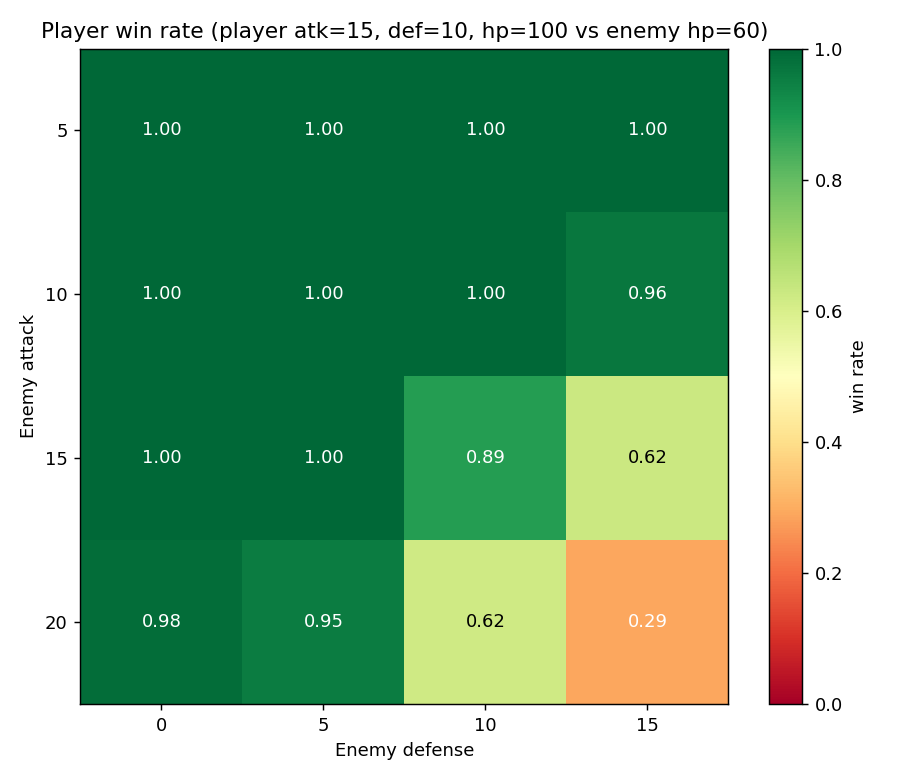

Source data for this figure (header and first rows):
enemy_attack, enemy_defense, player_win_rate, mean_rounds, sd_rounds, n_trials
5, 0, 1.0, 3.94, 0.5713, 200
5, 5, 1.0, 4.48, 0.9693, 200
5, 10, 1.0, 6.535, 2.012, 200
5, 15, 1.0, 9.195, 3.132, 200
10, 0, 1.0, 4.025, 0.6119, 200
10, 5, 1.0, 4.625, 1.051, 200
10, 10, 1.0, 6.675, 1.982, 200
10, 15, 0.965, 9.335, 3.308, 200
15, 0, 1.0, 3.945, 0.6723, 200
15, 5, 1.0, 4.63, 1.055, 200
15, 10, 0.885, 6.42, 1.79, 200
15, 15, 0.625, 8.505, 2.195, 200
20, 0, 0.985, 3.955, 0.532, 200
20, 5, 0.955, 4.465, 0.8825, 200
20, 10, 0.62, 5.5, 1.153, 200
20, 15, 0.29, 6.15, 1.287, 200
